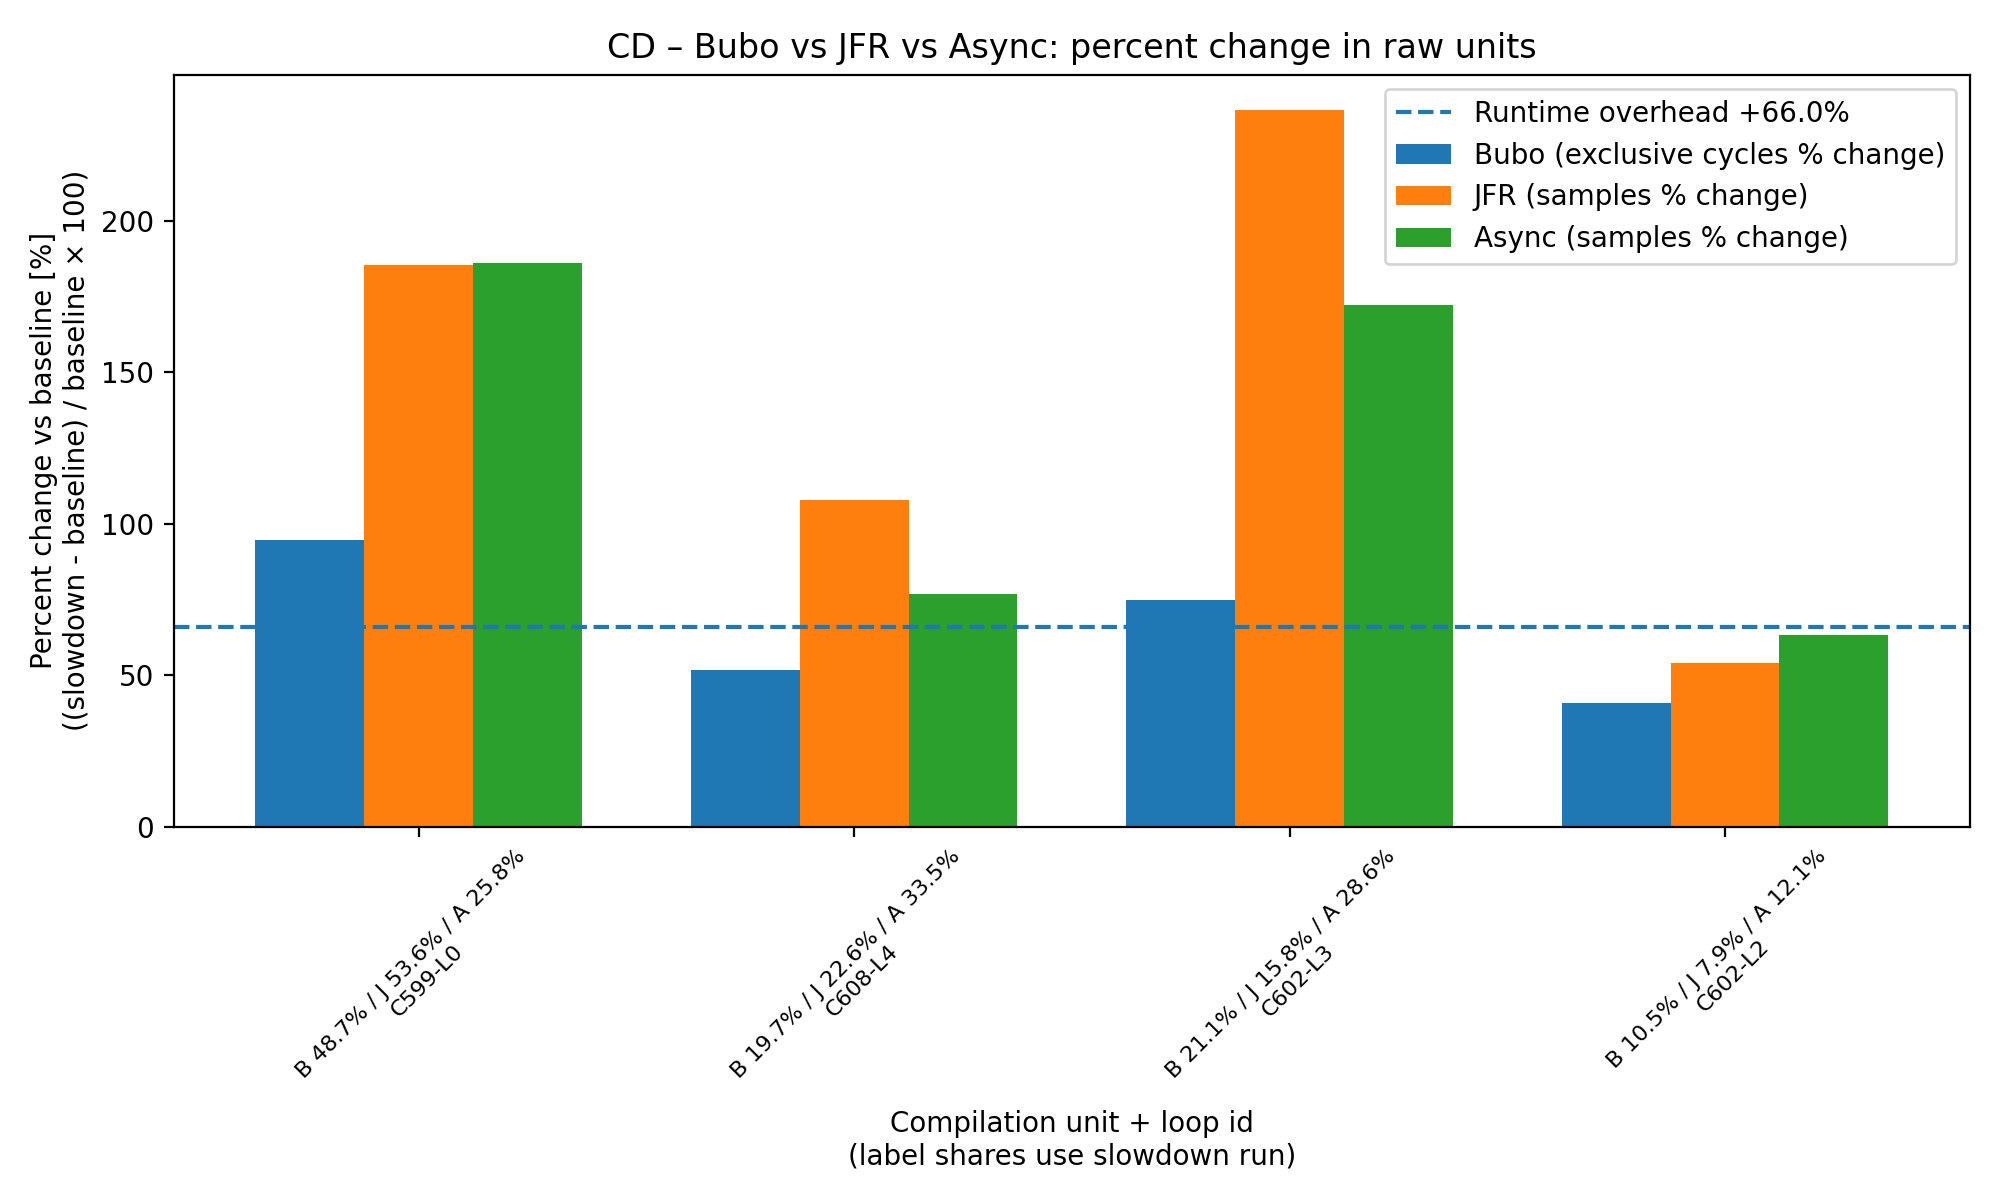

Data behind this chart, as committed beside it:
CompId, LoopId, Method, BuboExclusiveCyclesBaseline, BuboExclusiveCyclesSlowdown, AsyncSamplesBaseline, AsyncSamplesSlowdown, JfrSamplesBaseline, JfrSamplesSlowdown, BuboPercentChange, AsyncPercentChange, JfrPercentChange, BuboSlowdownSharePercent, AsyncSlowdownSharePercent, JfrSlowdownSharePercent, BaselineAvgUs, SlowdownAvgUs, OverheadPercent
599, 0, cd.CollisionDetector.putIntoMap(RedBlack…, 6114909042, 11890613868, 19847, 56794, 88, 251, 94.45, 186.2, 185.2, 48.72, 25.76, 53.63, 292827, 486151, 66.02
608, 4, cd.CollisionDetector.reduceCollisionSet(…, 3163036148, 4801402880, 41853, 73938, 51, 106, 51.8, 76.66, 107.8, 19.67, 33.53, 22.65, 292827, 486151, 66.02
602, 3, cd.RedBlackTree.forEach(ForEachInterface…, 2940959664, 5143373372, 23162, 63052, 22, 74, 74.89, 172.2, 236.4, 21.07, 28.6, 15.81, 292827, 486151, 66.02
602, 2, cd.RedBlackTree.forEach(ForEachInterface…, 1823769932, 2569703516, 16374, 26709, 24, 37, 40.9, 63.12, 54.17, 10.53, 12.11, 7.906, 292827, 486151, 66.02
